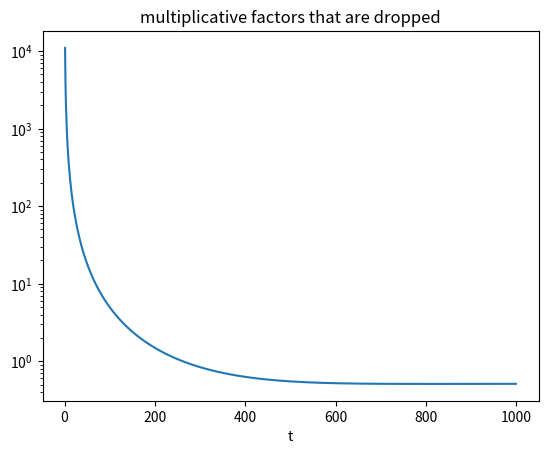

Generate this figure with matplotlib: (Note: this script raises an exception after producing the figure.)
import numpy as np
import matplotlib.pyplot as plt


st, ed, n = .0001, .02, 1000
times = np.arange(n)


def plot_helper(betas, **kwargs):
    alphas = 1-betas
    alpha_bars = np.cumprod(alphas)
    plt.semilogy(times, alpha_bars, **kwargs)

def multiplicative_factors(betas):
    alphas = 1-betas
    alpha_bars = np.cumprod(alphas)
    alpha_bars_t_minus_1 = np.hstack([[1], alpha_bars[:-1]])
    sigmas = (1 - alpha_bars_t_minus_1) / (1 - alpha_bars) * betas

    factor = betas**2 / (2 * sigmas**2 * alphas * (1 - alpha_bars))
    return factor

betas = np.linspace(st, ed, n)
plt.semilogy(times, multiplicative_factors(betas))
plt.xlabel("t")
plt.title("multiplicative factors that are dropped")
plt.savefig("plots/test.png")

# plot_helper(betas = np.linspace(st, ed, n), label="DDPM original")
# # plot_helper(betas = np.linspace(st, 1, n), label="end at one")
# plt.legend()
# plt.savefig('plots/test.png')